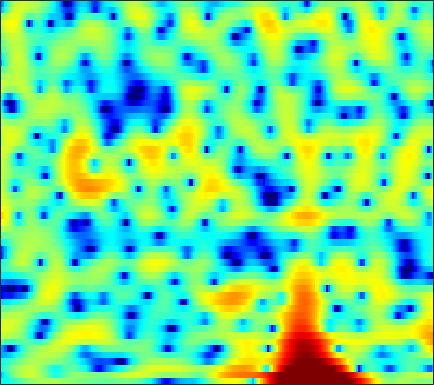

The data file committed next to this chart (first rows):
-4.9312, -4.9198, -4.8095, -4.5743, -4.3188, -3.8681, -3.3175, -2.8657, -2.2488, -1.6413, -1.0713, -0.66329, -0.17248, 0.24297, 0.51973, 0.85064, 1.1142, 1.2768, 1.4454, 1.559, 1.6264, 1.6489, 1.6539, 1.6285
-7.978, -6.538, -4.809, -3.318, -2.343, -1.199, -0.2192, 0.4168, 1.147, 1.747, 2.218, 2.488, 2.733, 2.847, 2.841, 2.709, 2.424, 2.105, 1.538, 0.8101, -0.07868, -0.8391, -1.931, -2.985
-4.25, -3.663, -2.795, -1.907, -1.252, -0.4278, 0.3227, 0.8274, 1.419, 1.915, 2.304, 2.521, 2.703, 2.758, 2.713, 2.528, 2.185, 1.822, 1.186, 0.3789, -0.6017, -1.435, -2.611, -3.711
-4.974, -4.622, -4.094, -3.519, -3.063, -2.438, -1.811, -1.349, -0.7614, -0.2057, 0.2955, 0.6297, 1.01, 1.312, 1.491, 1.655, 1.73, 1.732, 1.667, 1.532, 1.344, 1.173, 0.9263, 0.67
-8.988, -8.623, -8.223, -7.801, -7.399, -6.688, -5.775, -5.004, -3.932, -2.876, -1.888, -1.214, -0.4176, 0.2626, 0.7016, 1.196, 1.59, 1.828, 2.076, 2.25, 2.356, 2.392, 2.386, 2.321
-8.711, -9.773, -12.17, -16.65, -24.24, -23.81, -14.05, -10.43, -7.224, -5.001, -3.367, -2.413, -1.417, -0.6599, -0.2065, 0.2885, 0.697, 0.9708, 1.319, 1.655, 1.984, 2.223, 2.517, 2.768
-1.102, -1.534, -2.12, -2.617, -2.863, -2.948, -2.743, -2.453, -2.012, -1.63, -1.397, -1.352, -1.467, -1.79, -2.148, -2.72, -3.264, -3.525, -3.492, -2.96, -2.032, -1.207, -0.08271, 0.973
3.058, 2.897, 2.66, 2.403, 2.195, 1.906, 1.59, 1.312, 0.8656, 0.3016, -0.4411, -1.15, -2.351, -3.933, -5.452, -8.151, -12.17, -17.11, -26.86, -15.78, -10.41, -7.778, -5.137, -3.073
3.772, 3.773, 3.719, 3.591, 3.444, 3.176, 2.807, 2.454, 1.867, 1.135, 0.2304, -0.5763, -1.832, -3.302, -4.537, -6.321, -8.147, -9.418, -10.76, -11.45, -11.24, -10.45, -8.762, -6.766
3.04, 3.259, 3.456, 3.546, 3.547, 3.455, 3.251, 3.024, 2.612, 2.067, 1.379, 0.759, -0.2184, -1.391, -2.409, -3.992, -5.909, -7.66, -10.67, -15.02, -20.12, -18.01, -12.47, -8.681
0.9787, 1.354, 1.741, 2.02, 2.164, 2.274, 2.299, 2.274, 2.173, 1.979, 1.704, 1.438, 0.9935, 0.4541, -0.01195, -0.7116, -1.477, -2.065, -2.82, -3.406, -3.728, -3.739, -3.479, -3.045
-1.856, -1.584, -1.252, -0.9495, -0.7373, -0.4729, -0.2176, -0.03498, 0.1959, 0.4099, 0.6039, 0.7368, 0.894, 1.016, 1.078, 1.131, 1.15, 1.142, 1.108, 1.052, 0.9715, 0.8998, 0.7676, 0.5649
-6.472, -6.404, -6.241, -5.987, -5.752, -5.349, -4.862, -4.484, -3.937, -3.307, -2.618, -2.059, -1.252, -0.4002, 0.2308, 1.043, 1.767, 2.24, 2.764, 3.14, 3.367, 3.432, 3.347, 3.07
-16.04, -15.22, -14.73, -14.76, -14.86, -14.56, -13.65, -12.8, -11.84, -11.12, -10.39, -9.53, -7.707, -5.431, -3.687, -1.565, 0.2387, 1.368, 2.593, 3.515, 4.16, 4.462, 4.635, 4.556
-17.59, -17.55, -18.58, -21.47, -25.49, -26.99, -21.27, -18.74, -17.08, -17.55, -20.66, -24.79, -18.19, -11.29, -7.78, -4.314, -1.739, -0.2072, 1.404, 2.629, 3.524, 4.002, 4.423, 4.592
-10.27, -10.66, -11.15, -11.55, -11.73, -11.72, -11.36, -10.92, -10.3, -9.738, -9.098, -8.453, -7.234, -5.7, -4.452, -2.804, -1.295, -0.2964, 0.8685, 1.838, 2.621, 3.092, 3.567, 3.867
-5.77, -5.766, -5.707, -5.578, -5.427, -5.173, -4.875, -4.579, -4.194, -3.774, -3.34, -3.002, -2.514, -2.016, -1.638, -1.135, -0.6119, -0.2128, 0.3395, 0.9248, 1.517, 1.954, 2.463, 2.874
-3.631, -3.265, -2.74, -2.184, -1.775, -1.219, -0.7157, -0.3872, -0.04017, 0.2318, 0.3834, 0.4005, 0.2748, -0.03601, -0.3936, -1.045, -1.785, -2.271, -2.533, -2.106, -1.105, -0.2044, 0.9021, 1.778
-5.021, -4.207, -2.987, -1.739, -0.8431, 0.2204, 1.138, 1.677, 2.238, 2.563, 2.64, 2.52, 2.071, 1.236, 0.2755, -1.615, -4.666, -8.444, -21.64, -13.08, -5.745, -2.867, -0.4043, 1.107
-14.77, -11.72, -7.964, -5.007, -3.223, -1.345, 0.09314, 0.9386, 1.797, 2.344, 2.608, 2.63, 2.426, 1.949, 1.421, 0.5145, -0.5407, -1.273, -1.865, -1.769, -1.087, -0.4281, 0.391, 0.998
-13.7, -11.53, -8.428, -5.78, -4.133, -2.316, -0.902, -0.04798, 0.8267, 1.454, 1.869, 2.047, 2.135, 2.066, 1.939, 1.699, 1.429, 1.237, 1.029, 0.904, 0.8535, 0.8418, 0.8096, 0.6957
-5.969, -5.249, -4.191, -3.087, -2.296, -1.333, -0.4834, 0.06467, 0.6636, 1.136, 1.493, 1.684, 1.847, 1.919, 1.918, 1.858, 1.755, 1.649, 1.48, 1.282, 1.057, 0.8608, 0.5547, 0.1658
-1.527, -1.251, -0.892, -0.5527, -0.3052, -0.01195, 0.2596, 0.4489, 0.6956, 0.9392, 1.15, 1.294, 1.446, 1.544, 1.578, 1.56, 1.47, 1.365, 1.184, 0.951, 0.6675, 0.4136, 0.01738, -0.4491
2.092, 1.981, 1.75, 1.418, 1.116, 0.6985, 0.298, 0.07095, -0.05829, 0.01577, 0.2537, 0.4814, 0.7764, 0.9838, 1.063, 1.056, 0.9203, 0.7592, 0.4902, 0.2018, -0.08576, -0.2945, -0.5952, -0.9592
5.411, 4.962, 4.147, 3.043, 1.974, 0.2321, -1.841, -3.352, -4.441, -3.761, -2.184, -1.093, -0.01044, 0.5897, 0.7342, 0.5885, 0.1091, -0.4209, -1.222, -1.903, -2.206, -2.146, -1.849, -1.564
6.897, 6.379, 5.402, 4.04, 2.682, 0.255, -3.194, -6.739, -10.41, -7.038, -3.391, -1.62, -0.2119, 0.3764, 0.3655, -0.2804, -1.695, -3.385, -6.855, -12.36, -13.99, -9.855, -5.9, -3.584
5.29, 4.988, 4.391, 3.568, 2.837, 1.736, 0.67, 0.0204, -0.5161, -0.579, -0.3088, -0.05936, 0.1705, 0.1492, -0.0967, -0.8107, -1.994, -3.193, -5.069, -6.838, -7.374, -6.796, -5.635, -4.511
3.542, 3.455, 3.148, 2.664, 2.259, 1.699, 1.216, 0.9504, 0.7463, 0.7298, 0.7967, 0.8728, 0.9427, 0.8905, 0.7311, 0.3848, -0.137, -0.6128, -1.306, -1.98, -2.592, -3.003, -3.506, -4.117
2.907, 2.771, 2.26, 1.452, 0.7176, -0.2135, -0.8996, -1.087, -0.7866, -0.1366, 0.5858, 1.092, 1.609, 1.917, 2.022, 2.007, 1.811, 1.566, 1.122, 0.5976, -0.05395, -0.6502, -1.584, -2.953
2.677, 2.239, 1.137, -0.6602, -2.715, -6.7, -12.95, -13.47, -7.414, -3.61, -1.197, 0.013, 1.1, 1.741, 2.013, 2.098, 1.965, 1.756, 1.389, 0.9402, 0.5201, 0.1729, -0.2946, -0.7762
2.403, 1.921, 0.9347, -0.4656, -1.764, -3.691, -5.202, -5.467, -4.403, -2.923, -1.554, -0.7894, -0.08236, 0.2735, 0.2981, 0.05521, -0.4671, -1.014, -1.858, -2.672, -3.152, -3.112, -2.636, -1.756
2.556, 2.248, 1.662, 0.9265, 0.3473, -0.4264, -1.019, -1.28, -1.44, -1.349, -1.184, -1.05, -0.9689, -1.084, -1.367, -2.024, -3.165, -4.433, -6.932, -10.9, -16.83, -15.4, -9.205, -5.15
2.611, 2.337, 1.803, 1.075, 0.4754, -0.397, -1.219, -1.718, -2.263, -2.46, -2.478, -2.366, -2.245, -2.239, -2.36, -2.764, -3.538, -4.372, -5.788, -7.359, -8.337, -7.915, -6.125, -3.835
2.816, 2.47, 1.764, 0.7271, -0.2713, -1.916, -3.978, -5.664, -7.353, -7.488, -6.249, -5.123, -3.867, -3.03, -2.628, -2.429, -2.457, -2.591, -2.85, -3.036, -3.069, -2.876, -2.32, -1.502
3.427, 3.179, 2.56, 1.563, 0.4344, -1.63, -4.676, -7.991, -14.11, -12.96, -8.012, -5.647, -3.626, -2.42, -1.905, -1.531, -1.42, -1.463, -1.638, -1.907, -2.155, -2.372, -2.475, -2.309
3.131, 3.387, 3.431, 3.137, 2.667, 1.784, 0.6981, -0.1679, -1.036, -1.491, -1.469, -1.37, -1.252, -1.235, -1.36, -1.586, -1.928, -2.218, -2.652, -3.272, -4.188, -5.224, -7.303, -10.05
1.475, 2.51, 3.368, 3.745, 3.834, 3.668, 3.293, 2.918, 2.337, 1.665, 0.8956, 0.2271, -0.8637, -2.249, -3.412, -5.054, -6.282, -6.628, -6.442, -6.079, -6.223, -6.654, -7.942, -9.681
1.858, 2.695, 3.466, 3.916, 4.069, 4.073, 3.877, 3.629, 3.09, 2.381, 1.395, 0.4522, -1.203, -3.534, -6.001, -11.21, -24.48, -19.95, -11.18, -7.654, -5.856, -5.143, -4.668, -4.413
2.941, 3.084, 3.231, 3.312, 3.291, 3.222, 3.074, 2.898, 2.588, 2.132, 1.522, 0.9111, -0.09726, -1.362, -2.41, -3.81, -4.723, -4.846, -4.36, -3.565, -2.831, -2.474, -2.228, -2.284
2.213, 1.855, 1.421, 1.039, 0.8132, 0.6492, 0.6088, 0.6338, 0.7603, 0.8609, 0.93, 0.9084, 0.8042, 0.6025, 0.4511, 0.2287, 0.09665, 0.0578, 0.1033, 0.1846, 0.2329, 0.2198, 0.06289, -0.3055
-0.5153, -1.492, -2.84, -4.088, -4.744, -5.146, -4.823, -4.192, -3.094, -1.966, -0.9476, -0.2812, 0.4229, 0.9692, 1.26, 1.568, 1.778, 1.894, 1.999, 2.057, 2.042, 1.978, 1.796, 1.497
-4.207, -6.246, -9.348, -13.07, -16.34, -20.4, -16.68, -12.57, -8.432, -5.387, -3.164, -1.851, -0.5101, 0.4791, 1.026, 1.582, 1.967, 2.182, 2.382, 2.513, 2.584, 2.585, 2.525, 2.392
-5.814, -8.891, -14.34, -20.77, -22.51, -19.84, -15.7, -12.25, -8.314, -5.194, -2.896, -1.595, -0.2969, 0.582, 1.05, 1.447, 1.7, 1.837, 2.007, 2.174, 2.345, 2.464, 2.575, 2.599
-1.724, -3.884, -7.096, -9.859, -10.26, -8.67, -6.344, -4.634, -2.633, -0.9705, 0.3036, 0.9663, 1.506, 1.655, 1.537, 1.135, 0.6028, 0.257, 0.1027, 0.4022, 1.007, 1.513, 2.067, 2.381
2.799, 2.038, 1.134, 0.5356, 0.3591, 0.464, 0.9103, 1.33, 1.916, 2.377, 2.629, 2.626, 2.292, 1.504, 0.5112, -1.457, -4.547, -7.822, -11.33, -7.631, -3.746, -1.843, -0.2238, 0.5718
2.951, 2.758, 2.545, 2.436, 2.403, 2.448, 2.542, 2.618, 2.673, 2.612, 2.374, 2.054, 1.374, 0.3493, -0.6796, -2.466, -4.697, -6.442, -7.696, -6.656, -4.726, -3.445, -2.242, -1.633
1.148, 1.28, 1.528, 1.798, 2.004, 2.255, 2.428, 2.501, 2.486, 2.333, 2.018, 1.663, 1.049, 0.2813, -0.3514, -1.249, -2.069, -2.558, -2.919, -2.905, -2.621, -2.318, -1.966, -1.746
-2.242, -1.566, -0.5286, 0.4533, 1.099, 1.775, 2.243, 2.446, 2.53, 2.402, 2.076, 1.705, 1.069, 0.3196, -0.2892, -1.065, -1.716, -2.048, -2.244, -2.175, -1.891, -1.615, -1.224, -0.9052
-9.095, -5.914, -2.827, -0.6588, 0.5376, 1.69, 2.446, 2.769, 2.923, 2.774, 2.334, 1.823, 0.8891, -0.3084, -1.374, -2.878, -4.254, -4.89, -4.911, -4.104, -2.931, -2.059, -1.012, -0.1949
-6.611, -4.611, -2.193, -0.2796, 0.8322, 1.937, 2.651, 2.953, 3.059, 2.827, 2.254, 1.591, 0.3499, -1.4, -3.159, -6.452, -11.98, -20.77, -16.45, -8.954, -5.191, -3.308, -1.491, -0.1859
-2.637, -1.767, -0.5829, 0.5164, 1.223, 1.953, 2.413, 2.586, 2.572, 2.285, 1.723, 1.11, 0.04997, -1.301, -2.506, -4.29, -6.012, -6.836, -6.78, -5.615, -4.079, -2.989, -1.744, -0.7173
-1.63, -0.7297, 0.3076, 1.164, 1.667, 2.151, 2.402, 2.433, 2.277, 1.915, 1.373, 0.8716, 0.09516, -0.7392, -1.361, -2.136, -2.743, -3.06, -3.221, -3.108, -2.798, -2.479, -1.991, -1.498
-0.5534, 0.4606, 1.543, 2.324, 2.728, 3.033, 3.076, 2.932, 2.529, 1.91, 1.131, 0.5091, -0.3026, -1.013, -1.43, -1.872, -2.194, -2.396, -2.636, -2.857, -3.073, -3.186, -3.216, -3.078
1.532, 2.409, 3.351, 4.008, 4.317, 4.447, 4.248, 3.874, 3.04, 1.806, 0.1873, -1.213, -2.957, -3.972, -4.063, -3.598, -3.147, -2.995, -3.209, -3.897, -4.992, -5.985, -7.148, -7.374
2.801, 3.47, 4.227, 4.82, 5.11, 5.248, 5.026, 4.587, 3.537, 1.819, -0.84, -3.839, -10.93, -25.24, -11.38, -6.041, -3.8, -3.145, -3.253, -4.439, -6.84, -9.868, -17.97, -23
0.5777, 1.141, 2.041, 2.975, 3.579, 4.172, 4.421, 4.333, 3.852, 2.932, 1.609, 0.429, -1.062, -1.892, -1.947, -1.525, -1.144, -1.119, -1.479, -2.356, -3.713, -4.933, -6.45, -7.315
-8, -6.877, -3.814, -1.087, 0.4897, 1.99, 2.943, 3.353, 3.568, 3.481, 3.171, 2.854, 2.403, 2.005, 1.758, 1.473, 1.152, 0.8579, 0.3217, -0.368, -1.235, -1.967, -2.997, -4.081
-10.86, -9.325, -5.453, -2.388, -0.7048, 0.8966, 1.96, 2.497, 2.927, 3.115, 3.129, 3.067, 2.905, 2.679, 2.497, 2.202, 1.854, 1.55, 1.044, 0.4234, -0.3215, -0.9702, -1.968, -3.162
